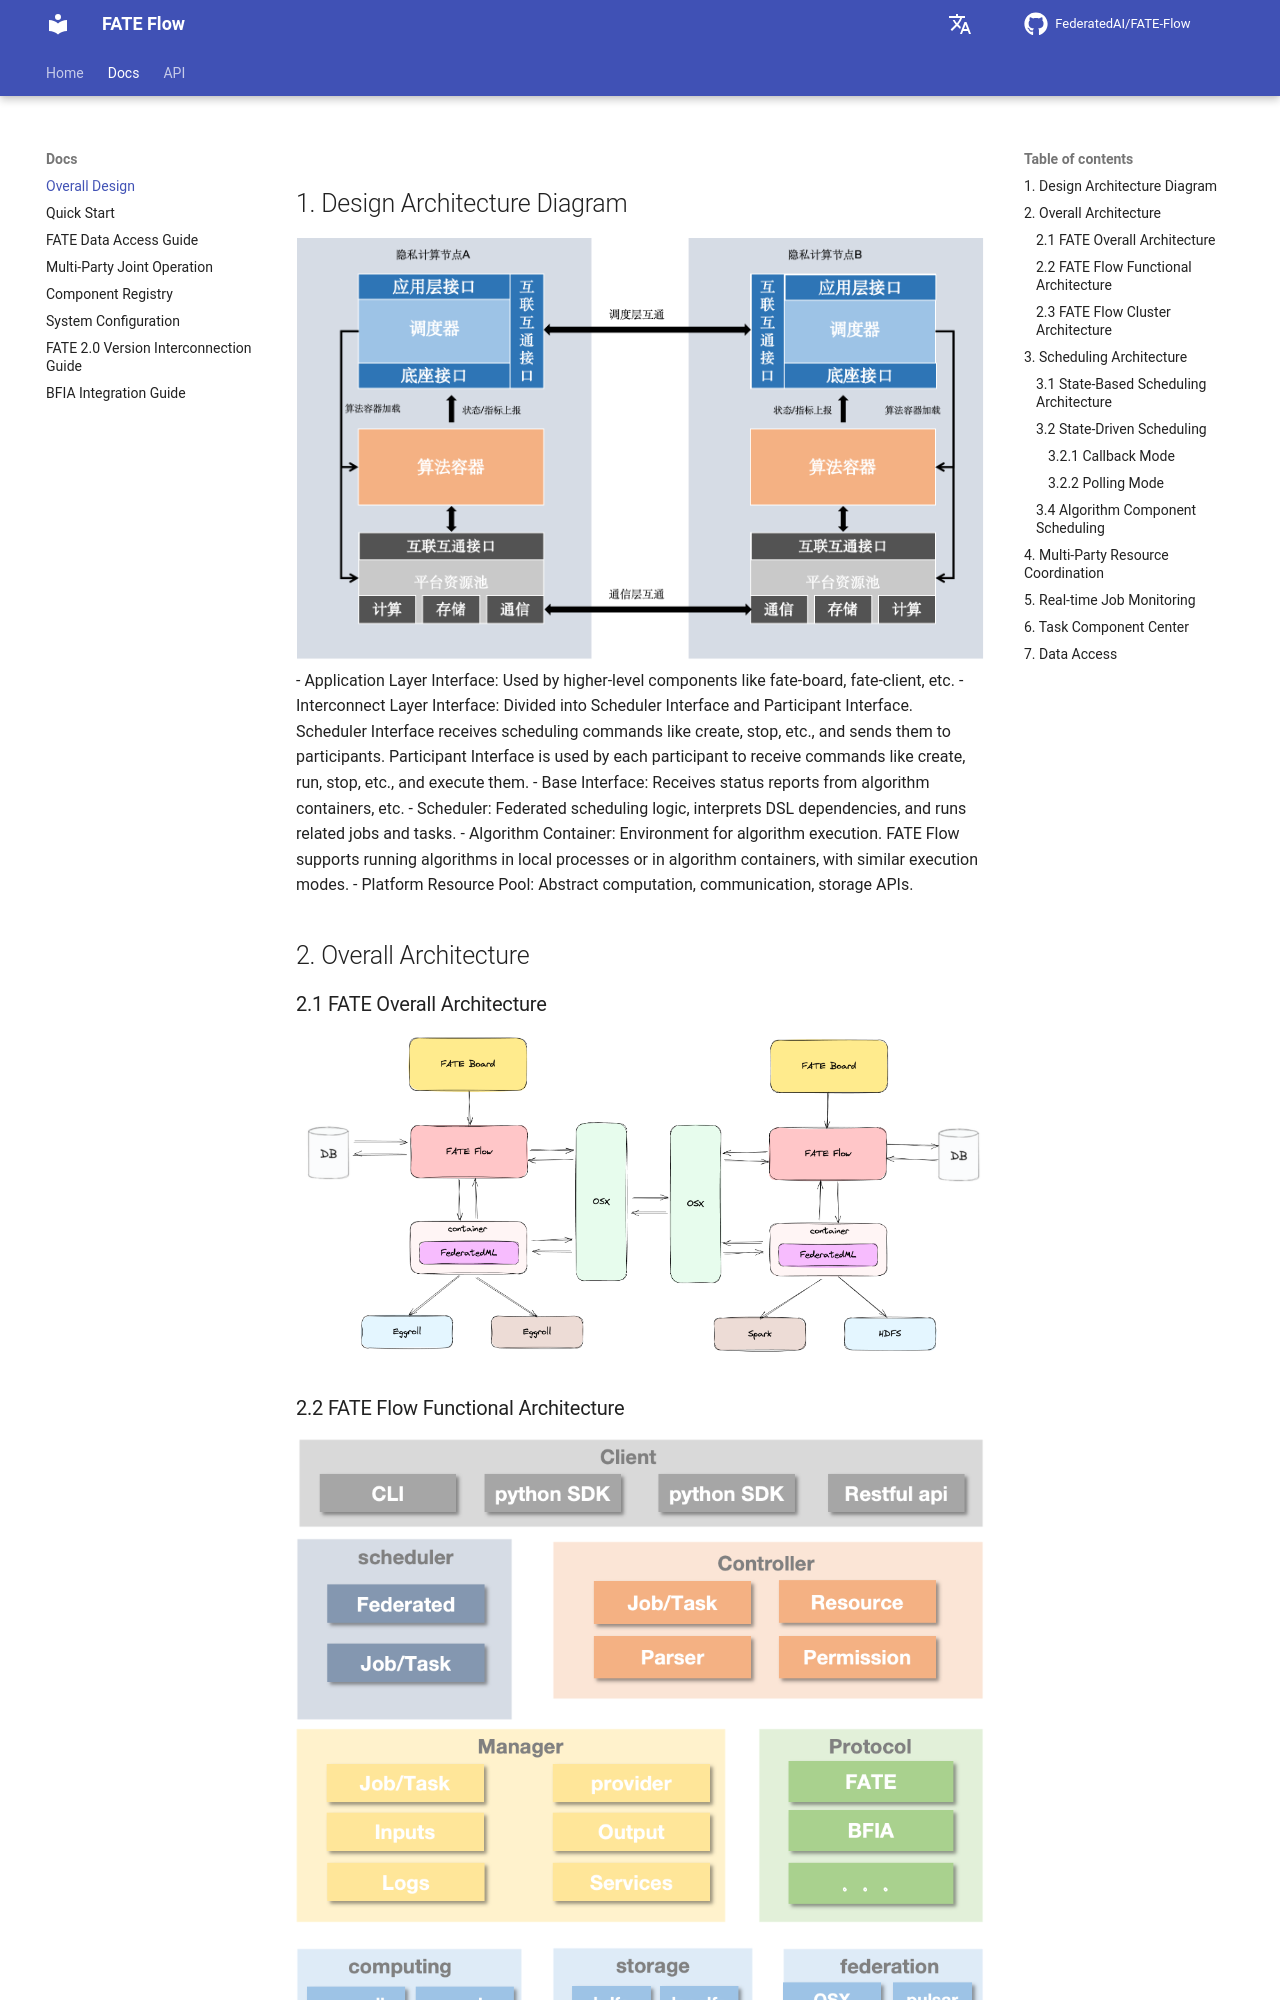

repository: FederatedAI/FATE-Flow · page: latest/fate_flow/index.html · generator: mkdocs

# Overall Design

## 1. Design Architecture Diagram
![](./images/open_flow.png)
- Application Layer Interface: Used by higher-level components like fate-board, fate-client, etc.
- Interconnect Layer Interface: Divided into Scheduler Interface and Participant Interface. Scheduler Interface receives scheduling commands like create, stop, etc., and sends them to participants. Participant Interface is used by each participant to receive commands like create, run, stop, etc., and execute them.
- Base Interface: Receives status reports from algorithm containers, etc.
- Scheduler: Federated scheduling logic, interprets DSL dependencies, and runs related jobs and tasks.
- Algorithm Container: Environment for algorithm execution. FATE Flow supports running algorithms in local processes or in a
